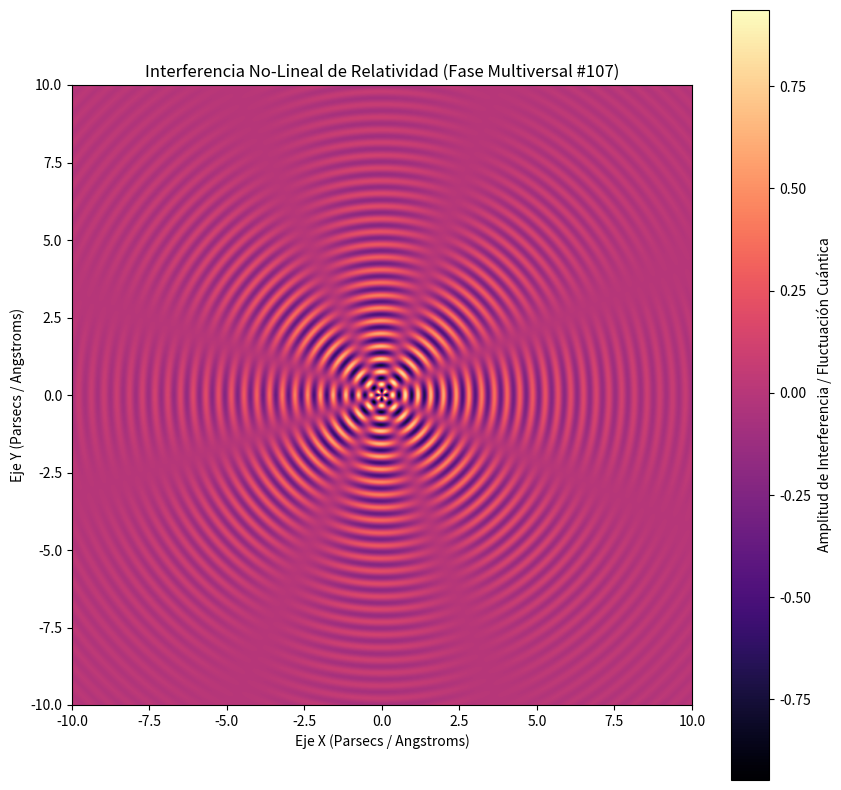

The script that saved this image:
%matplotlib inline
# Simulación Multiversal: Relatividad - Variante 107
import numpy as np
import matplotlib.pyplot as plt

# Parámetros Físicos No-Lineales
omega_1 = 15.283
omega_2 = 3.889
lambda_decay = 0.277
phase_shift = 2.582

x = np.linspace(-10, 10, 800)
y = np.linspace(-10, 10, 800)
X, Y = np.meshgrid(x, y)

# Dinámica de Fluidos / Campos Tensor-Escalares (Fase Multiversal)
R = np.sqrt(X**2 + Y**2) + 1e-5
Z = (np.sin(omega_1 * R + phase_shift) * np.cos(omega_2 * np.arctan2(Y, X))) * np.exp(-lambda_decay * R)

plt.figure(figsize=(10, 10))
plt.imshow(Z, cmap='magma', extent=[-10, 10, -10, 10], origin='lower')
plt.colorbar(label='Amplitud de Interferencia / Fluctuación Cuántica')
plt.title(r'Interferencia No-Lineal de Relatividad (Fase Multiversal #107)')
plt.xlabel('Eje X (Parsecs / Angstroms)')
plt.ylabel('Eje Y (Parsecs / Angstroms)')
plt.show()
